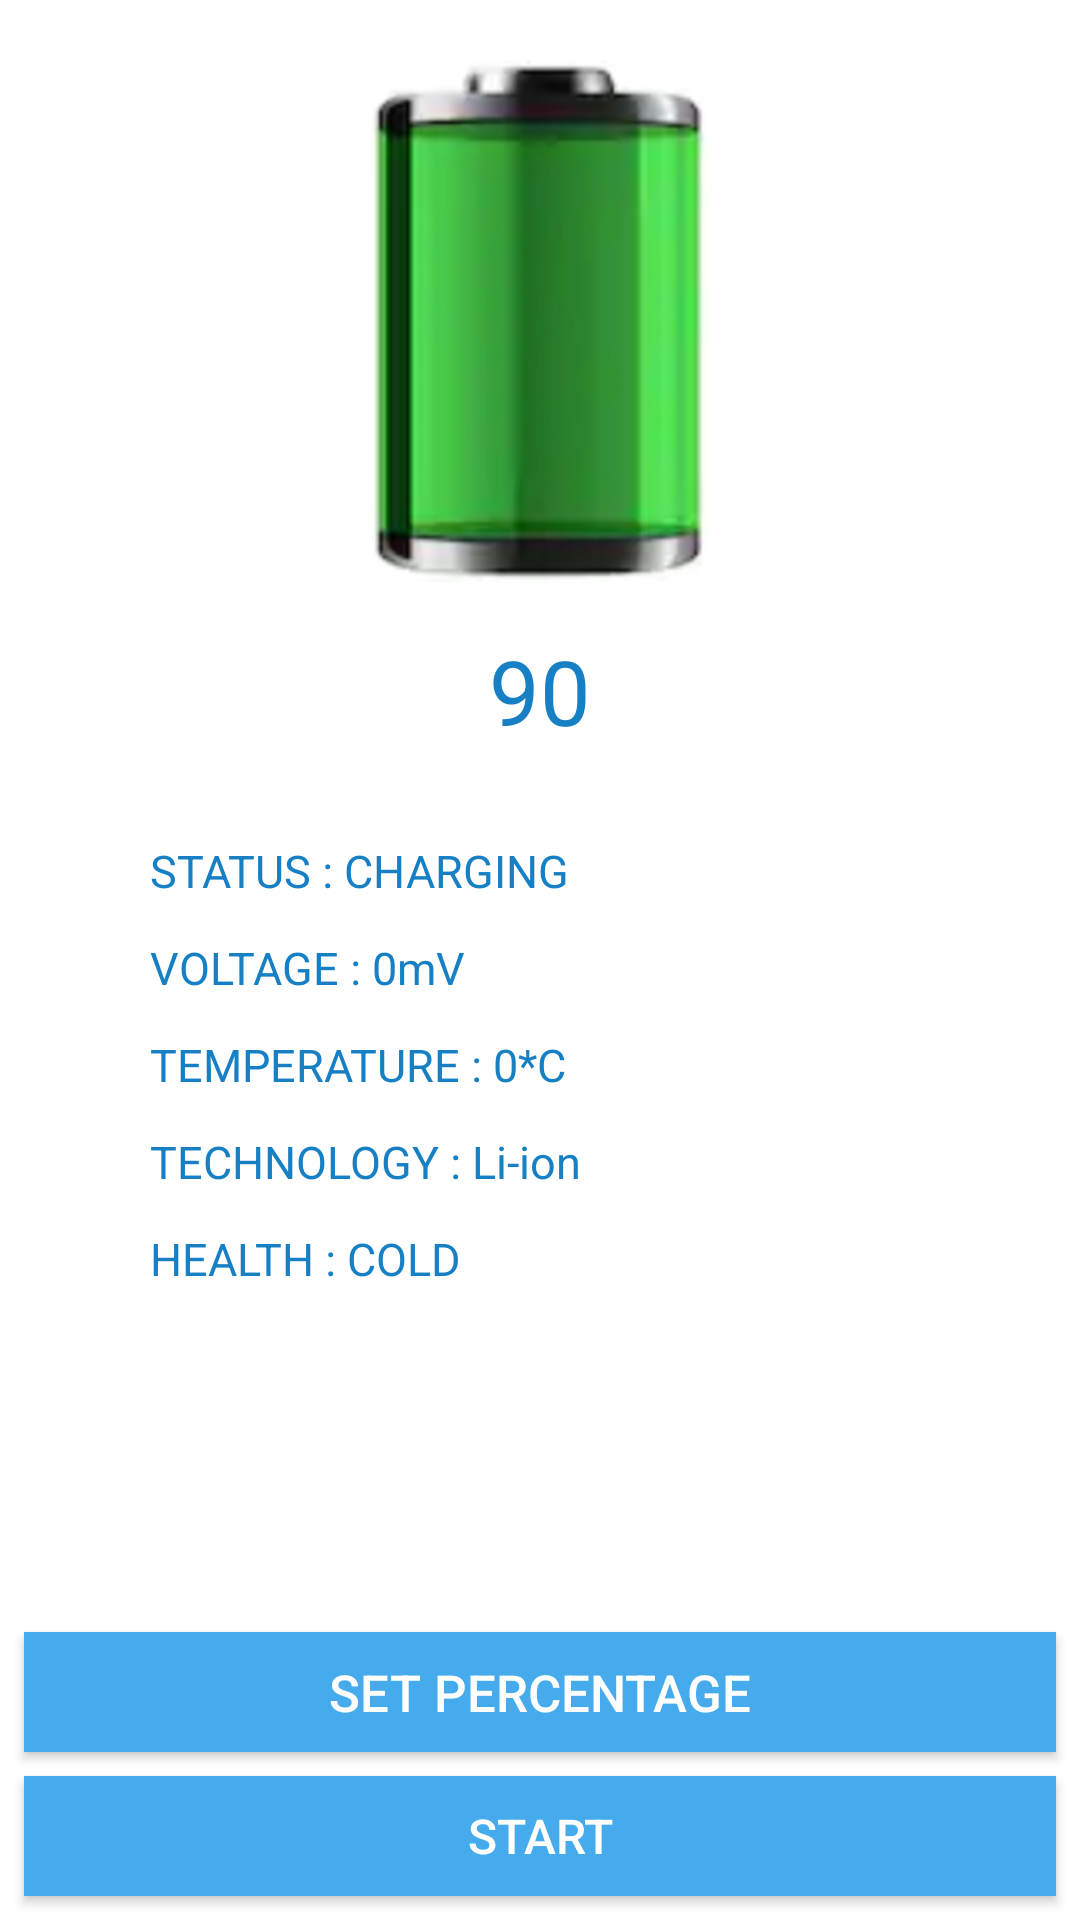

Reconstruct the res/layout file that produces this screen, plus the resources it refers to.
<!-- AndroidManifest.xml: application theme AppTheme -->
<!-- res/layout/activity_main.xml -->
<?xml version="1.0" encoding="utf-8"?>
<android.support.constraint.ConstraintLayout xmlns:android="http://schemas.android.com/apk/res/android"
    xmlns:app="http://schemas.android.com/apk/res-auto"
    xmlns:tools="http://schemas.android.com/tools"
    android:id="@+id/constraintLayoutLayout"
    android:layout_width="match_parent"
    android:layout_height="match_parent"
    android:background="#ffffff"
    tools:context="com.chandana.batterycheck.MainActivity">


    <ImageView
        android:id="@+id/batteryImage"
        android:layout_width="161dp"
        android:layout_height="174dp"
        android:layout_marginStart="8dp"
        android:layout_marginTop="20dp"
        android:layout_marginEnd="8dp"
        android:src="@drawable/cbattery1"
        app:layout_constraintEnd_toEndOf="parent"
        app:layout_constraintStart_toStartOf="parent"
        app:layout_constraintTop_toTopOf="parent" />


    <Button
        android:id="@+id/buttonstart"
        android:layout_width="match_parent"
        android:layout_height="40dp"
        android:layout_marginStart="8dp"
        android:layout_marginEnd="8dp"
        android:layout_marginBottom="8dp"
        android:background="#FF45ABEC"
        android:onClick="startSer"
        android:text="@string/start"
        android:textColor="#fff"
        android:textSize="16sp"
        android:visibility="visible"
        app:layout_constraintBottom_toBottomOf="parent"
        app:layout_constraintEnd_toEndOf="parent"
        app:layout_constraintHorizontal_bias="0.0"
        app:layout_constraintStart_toStartOf="parent"
        tools:ignore="MissingConstraints" />

    <Button
        android:id="@+id/buttonstop"
        android:layout_width="match_parent"
        android:layout_height="40dp"
        android:layout_marginStart="8dp"
        android:layout_marginEnd="8dp"
        android:layout_marginBottom="8dp"
        android:background="#FF45ABEC"
        android:onClick="stopSer"
        android:text="@string/stop"
        android:textColor="#fff"
        android:textSize="16sp"
        android:visibility="invisible"
        app:layout_constraintBottom_toBottomOf="parent"
        app:layout_constraintEnd_toEndOf="parent"
        app:layout_constraintHorizontal_bias="0.0"
        app:layout_constraintStart_toStartOf="parent" />

    <Button
        android:id="@+id/buttonPer"
        android:layout_width="match_parent"
        android:layout_height="40dp"
        android:layout_marginStart="8dp"
        android:layout_marginEnd="8dp"
        android:layout_marginBottom="8dp"
        android:background="#FF45ABEC"
        android:onClick="showPopup"
        android:text="@string/setpercent"
        android:textColor="#fff"
        android:textSize="17sp"
        app:layout_constraintBottom_toTopOf="@+id/buttonstart"
        app:layout_constraintEnd_toEndOf="parent"
        app:layout_constraintHorizontal_bias="0.0"
        app:layout_constraintStart_toStartOf="parent"
        tools:ignore="MissingConstraints" />

    <TextView
        android:id="@+id/txtLevel"
        android:layout_width="wrap_content"
        android:layout_height="wrap_content"
        android:layout_marginStart="8dp"
        android:layout_marginTop="16dp"
        android:layout_marginEnd="8dp"
        android:text="@string/level"
        android:textAlignment="center"
        android:textColor="#1780C4"
        android:textSize="30sp"
        app:layout_constraintEnd_toEndOf="parent"
        app:layout_constraintStart_toStartOf="parent"
        app:layout_constraintTop_toBottomOf="@+id/batteryImage"
        tools:ignore="MissingConstraints" />


    <TextView
        android:id="@+id/txtStatus"
        android:layout_width="wrap_content"
        android:layout_height="wrap_content"
        android:layout_marginStart="50dp"
        android:layout_marginTop="280dp"
        android:text="@string/statuscharging"
        android:textSize="15sp"
        android:textColor="#FF1780C4"
        app:layout_constraintStart_toStartOf="parent"
        app:layout_constraintTop_toTopOf="parent" />

    <TextView
        android:id="@+id/txtVoltage"
        android:layout_width="wrap_content"
        android:layout_height="wrap_content"
        android:layout_marginStart="50dp"
        android:layout_marginTop="12dp"
        android:text="@string/voltage"
        android:textColor="#FF1780C4"
        android:textSize="15sp"
        app:layout_constraintStart_toStartOf="parent"
        app:layout_constraintTop_toBottomOf="@+id/txtStatus" />

    <TextView
        android:id="@+id/txtTemp"
        android:layout_width="wrap_content"
        android:layout_height="wrap_content"
        android:layout_marginStart="50dp"
        android:layout_marginTop="12dp"
        android:text="@string/temperature"
        android:textColor="#FF1780C4"
        android:textSize="15sp"
        app:layout_constraintStart_toStartOf="parent"
        app:layout_constraintTop_toBottomOf="@+id/txtVoltage" />

    <TextView
        android:id="@+id/txtTech"
        android:layout_width="wrap_content"
        android:layout_height="wrap_content"
        android:layout_marginStart="50dp"
        android:layout_marginTop="12dp"
        android:text="@string/technology"
        android:textColor="#FF1780C4"
        android:textSize="15sp"
        app:layout_constraintStart_toStartOf="parent"
        app:layout_constraintTop_toBottomOf="@+id/txtTemp" />


    <TextView
        android:id="@+id/txtHealth"
        android:layout_width="wrap_content"
        android:layout_height="wrap_content"
        android:layout_marginStart="50dp"
        android:layout_marginTop="12dp"
        android:text="@string/health"
        android:textColor="#FF1780C4"
        android:textSize="15sp"
        app:layout_constraintStart_toStartOf="parent"
        app:layout_constraintTop_toBottomOf="@+id/txtTech" />



</android.support.constraint.ConstraintLayout>
<!-- resources referenced by this layout -->
<resources>
  <!-- drawable cbattery1: png bitmap (drawable, 212414 bytes) -->
  <string name="health">HEALTH : COLD</string>
  <string name="level">90</string>
  <string name="setpercent">SET PERCENTAGE</string>
  <string name="start">START</string>
  <string name="statuscharging">STATUS : CHARGING</string>
  <string name="stop">STOP</string>
  <string name="technology">TECHNOLOGY : Li-ion</string>
  <string name="temperature">TEMPERATURE : 0*C</string>
  <string name="voltage">VOLTAGE : 0mV</string>
  <style name="AppTheme" parent="Theme.AppCompat.Light">
          
          <item name="colorPrimary">@color/colorPrimary</item>
          <item name="colorPrimaryDark">#055081</item>
          <item name="colorAccent">@color/colorAccent</item>
      </style>
  <color name="colorPrimary">#FF45ABEC</color>
  <color name="colorAccent">#D81B60</color>
</resources>
